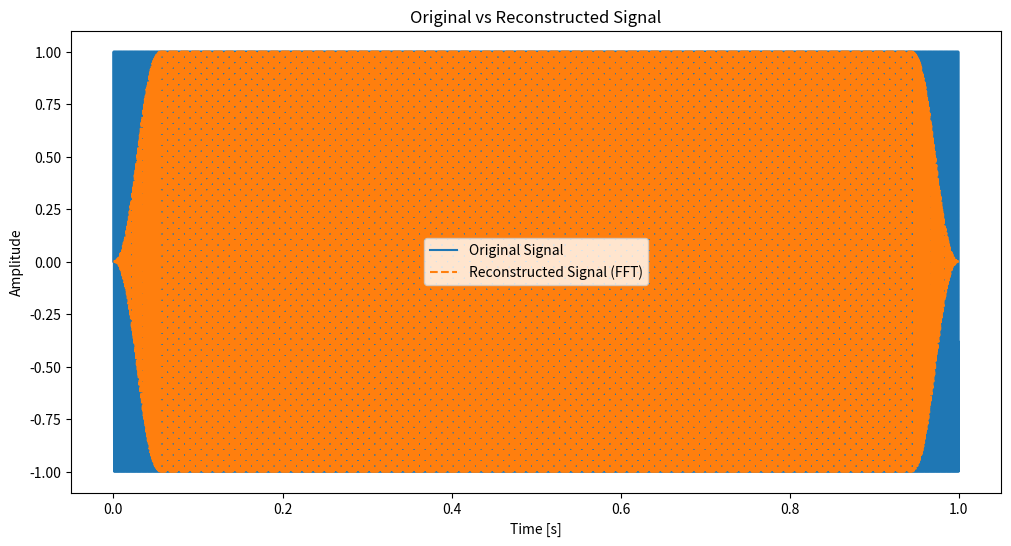
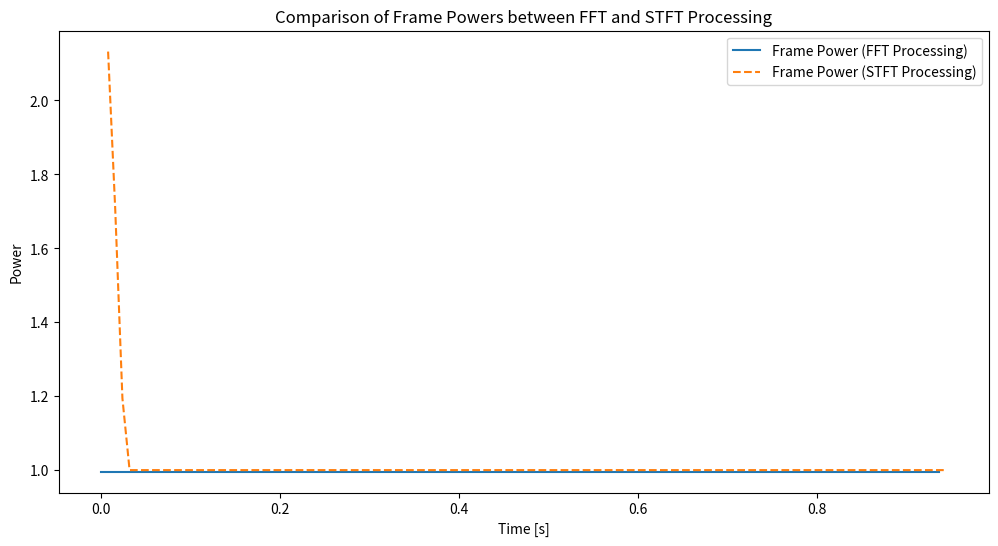

Recreate these plots in Python, in order.
import copy

import numpy as np
import matplotlib.pyplot as plt
import scipy.signal
from scipy.signal import get_window, stft
import scipy as sp
import scipy.signal

"""
if scaling == 'density':
   scale = 1.0 / (fs * (win*win).sum())
elif scaling == 'spectrum':
   scale = 1.0 / win.sum()**2
else:
   raise ValueError('Unknown scaling: %r' % scaling)

if mode == 'stft':
   scale = np.sqrt(scale)
"""

# Generate an example speech signal (sum of sine waves)
fs = 16000.  # Sampling rate
t = np.arange(0, 1, 1. / fs)  # Time vector
freq = 1000  # Sine wave frequency of 440Hz
signal = np.sin(2 * np.pi * freq * t)

# Define frame length and hop length
FrameLen = 1024
HopLen = 1 * FrameLen // 8

# Get sqrt Hann window function
win_stft = get_window('hann', FrameLen)
if not scipy.signal.check_COLA(win_stft, FrameLen, FrameLen - HopLen):
    raise ValueError('The window does not satisfy the COLA condition')

win_fft = np.sqrt(win_stft)

# Compute window normalization factor for PSD
scale = 1.0 / win_fft.sum()

# Frame processing
num_frames = (len(signal) - FrameLen) // HopLen + 1

frames = []
for i in range(num_frames):
    start_idx = i * HopLen
    end_idx = start_idx + FrameLen
    frame = signal[start_idx: end_idx]
    frames.append(frame)

# Initialize reconstructed signal and power lists
reconstructed_signal = np.zeros(len(signal))
frame_pow_sum_list = []  # Store power of each frame (FFT processing)

# Windowed frames and PSD calculation
for i, frame in enumerate(frames):
    windowed_frame = frame * win_fft
    fft_frame = sp.fft.rfft(windowed_frame) * scale

    # Calculate PSD of the current frame (FFT processing)
    frame_pow_per_freq = np.abs(fft_frame)
    frame_pow_sum = np.sum(frame_pow_per_freq)  # Integrate over frequency
    frame_pow_sum_list.append(frame_pow_sum)

    ifft_frame = sp.fft.irfft(fft_frame) / (scale / (2 * HopLen / FrameLen))

    # Multiply by window again (synthesis window)
    processed_frame = ifft_frame * win_fft

    # Reconstruct signal using overlap-add
    start_idx = i * HopLen
    reconstructed_signal[start_idx:start_idx + FrameLen] += processed_frame

# Adjust signal length (since the last frame might exceed the range)
reconstructed_signal = reconstructed_signal[:len(signal)]

# Compute PSD using scipy.signal.stft with sqrt Hann window
SFT = scipy.signal.ShortTimeFFT(fs=fs, hop=HopLen, win=win_stft, scale_to='magnitude')
Zxx = SFT.stft(signal)
signal_stft = SFT.istft(Zxx, k1=len(signal))
t_stft = SFT.t(n=len(signal))
f_stft = SFT.f
# f_stft, t_stft, Zxx = stft(signal, fs=fs, window=win, nperseg=FrameLen, noverlap=FrameLen - HopLen, boundary=None)

# Calculate PSD for each frame (STFT processing)
Zxx_original = copy.deepcopy(Zxx)
Zxx = Zxx[:, SFT.lower_border_end[-1]:SFT.upper_border_begin(len(signal))[-1]]
t_stft = t_stft[SFT.lower_border_end[-1]:SFT.upper_border_begin(len(signal))[-1]]
frame_pow = np.abs(Zxx)

# Calculate power of each frame (integrate over frequency)
frame_pow_sum_stft = np.sum(frame_pow, axis=0)

# # Plot original signal and reconstructed signal
plt.figure(figsize=(12, 6))
plt.plot(t, signal, label='Original Signal')
plt.plot(t, reconstructed_signal, linestyle='--', label='Reconstructed Signal (FFT)')
plt.xlabel('Time [s]')
plt.ylabel('Amplitude')
plt.legend()
plt.title('Original vs Reconstructed Signal')
# plt.show()

# Calculate the error between the reconstructed signal and the original signal
# print(f'Reconstruction Error (FFT processing): {np.mean((signal - reconstructed_signal) ** 2):.10f}')
# print(f"Reconstruction Error (STFT processing): {np.mean((signal - signal_stft) ** 2):.10f}")

# Plot the power of each frame (FFT processing and STFT processing)
plt.figure(figsize=(12, 6))
time_frames = np.arange(num_frames) * HopLen / fs  # Time corresponding to each frame
plt.plot(time_frames, frame_pow_sum_list, label='Frame Power (FFT Processing)')
plt.plot(t_stft, frame_pow_sum_stft, linestyle='--', label='Frame Power (STFT Processing)')
plt.xlabel('Time [s]')
plt.ylabel('Power')
plt.legend()
plt.title('Comparison of Frame Powers between FFT and STFT Processing')
# plt.show()

# Compare the power differences between the two methods
min_len = min(len(frame_pow_sum_list), len(frame_pow_sum_stft))
power_difference = np.abs(np.array(frame_pow_sum_list[:min_len]) - frame_pow_sum_stft[:min_len])
mean_power_difference = np.mean(power_difference)
# print(f'Mean Power Difference between FFT and STFT: {mean_power_difference:.10f}')
